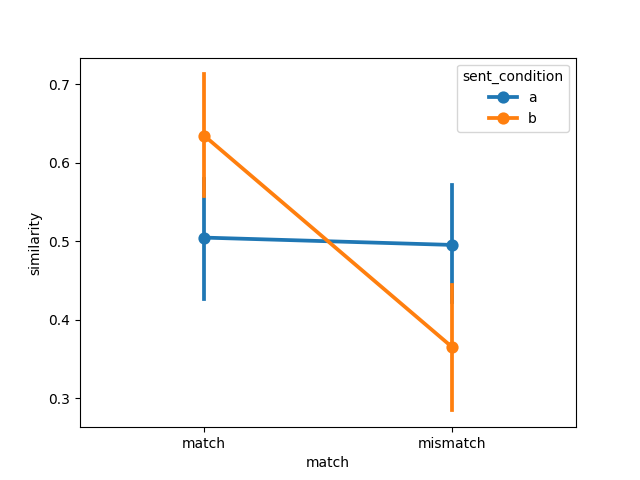

Data behind this chart, as committed beside it:
item, object, item_type, sent_condition, media_condition, match, similarity, model, dataset
35, airplane, original, a, a, match, 0.3602, bridgetower, pecher2006
53, apple, original, a, a, match, 0.2693, bridgetower, pecher2006
1, apple pie, new, a, a, match, 0.8778, bridgetower, pecher2006
21, avocado, new new, a, a, match, 0.989, bridgetower, pecher2006
39, balloon, original, a, a, match, 0.02185, bridgetower, pecher2006
32, banana, new new, a, a, match, 0.5651, bridgetower, pecher2006
47, book, original, a, a, match, 0.4987, bridgetower, pecher2006
40, bread, original, a, a, match, 0.08596, bridgetower, pecher2006
12, carrot, new, a, a, match, 0.7133, bridgetower, pecher2006
28, cheesecake, new new, a, a, match, 0.09244, bridgetower, pecher2006
36, chicken, original, a, a, match, 0.642, bridgetower, pecher2006
54, cigarette, original, a, a, match, 0.7105, bridgetower, pecher2006
7, coat, new, a, a, match, 0.1731, bridgetower, pecher2006
55, corn, original, a, a, match, 0.9648, bridgetower, pecher2006
18, cucumber, new, a, a, match, 0.05272, bridgetower, pecher2006
56, eagle, original, a, a, match, 0.4801, bridgetower, pecher2006
41, egg, original, a, a, match, 0.5456, bridgetower, pecher2006
48, fish, original, a, a, match, 0.9566, bridgetower, pecher2006
22, frog, new new, a, a, match, 0.5369, bridgetower, pecher2006
13, garbage bag, new, a, a, match, 0.3133, bridgetower, pecher2006
14, goose, new, a, a, match, 0.499, bridgetower, pecher2006
37, hockey, original, a, a, match, 0.4076, bridgetower, pecher2006
2, horse, new, a, a, match, 0.3644, bridgetower, pecher2006
29, hose, new new, a, a, match, 0.9505, bridgetower, pecher2006
15, ice, new, a, a, match, 0.8335, bridgetower, pecher2006
33, ketchup, new new, a, a, match, 0.4386, bridgetower, pecher2006
19, lamp, new, a, a, match, 0.1425, bridgetower, pecher2006
49, lemon, original, a, a, match, 0.8464, bridgetower, pecher2006
38, lime, original, a, a, match, 0.6755, bridgetower, pecher2006
57, lobster, original, a, a, match, 0.7942, bridgetower, pecher2006
20, map, new, a, a, match, 0.1911, bridgetower, pecher2006
8, match, new, a, a, match, 0.4952, bridgetower, pecher2006
42, mushroom, original, a, a, match, 0.9951, bridgetower, pecher2006
43, newspaper, original, a, a, match, 0.5274, bridgetower, pecher2006
50, onion, original, a, a, match, 0.4765, bridgetower, pecher2006
9, owl, new, a, a, match, 0.1594, bridgetower, pecher2006
23, paint, new new, a, a, match, 0.02217, bridgetower, pecher2006
44, pineapple, original, a, a, match, 0.6879, bridgetower, pecher2006
10, pumpkin, new, a, a, match, 0.4299, bridgetower, pecher2006
45, sailboat, original, a, a, match, 0.6326, bridgetower, pecher2006
3, scarf, new, a, a, match, 0.7136, bridgetower, pecher2006
58, shirt, original, a, a, match, 0.7451, bridgetower, pecher2006
4, shoelace, new, a, a, match, 0.7781, bridgetower, pecher2006
30, soap, new new, a, a, match, 0.7634, bridgetower, pecher2006
59, spaghetti, original, a, a, match, 0.02068, bridgetower, pecher2006
11, squid, new, a, a, match, 0.9885, bridgetower, pecher2006
5, staple, new, a, a, match, 0.5909, bridgetower, pecher2006
26, sugar, new new, a, a, match, 0.006804, bridgetower, pecher2006
16, swiss knife, new, a, a, match, 0.6916, bridgetower, pecher2006
31, tape, new new, a, a, match, 0.03039, bridgetower, pecher2006
27, tinfoil, new new, a, a, match, 0.1947, bridgetower, pecher2006
60, tissue, original, a, a, match, 0.2208, bridgetower, pecher2006
46, tomato, original, a, a, match, 0.6663, bridgetower, pecher2006
51, towel, original, a, a, match, 0.04733, bridgetower, pecher2006
17, umbrella, new, a, a, match, 0.9513, bridgetower, pecher2006
24, walnut, new new, a, a, match, 0.4209, bridgetower, pecher2006
52, watermelon, original, a, a, match, 0.5866, bridgetower, pecher2006
6, wheat, new, a, a, match, 0.6641, bridgetower, pecher2006
34, wool, new new, a, a, match, 0.594, bridgetower, pecher2006
25, zodiac, new new, a, a, match, 0.1868, bridgetower, pecher2006
... 180 more rows
